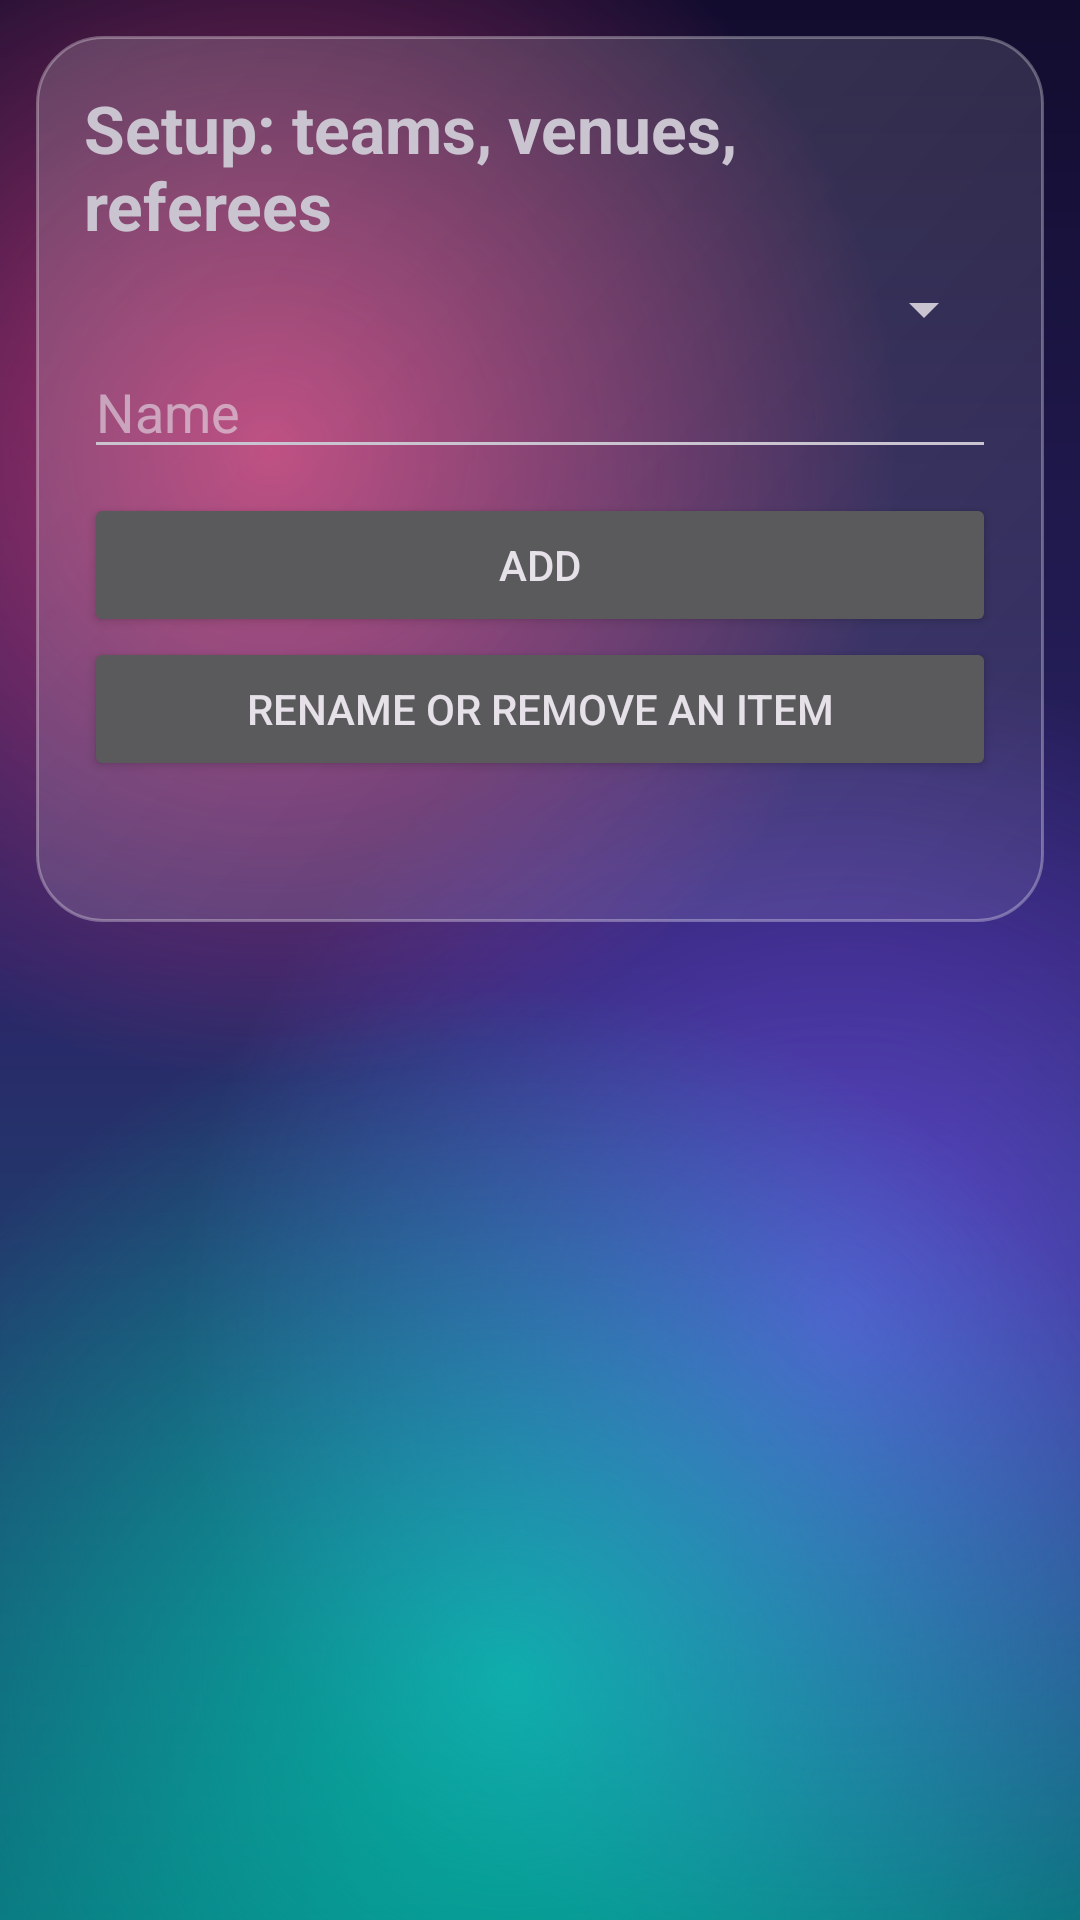

Write the Android layout XML for this screen, with the resource values it uses.
<!-- AndroidManifest.xml: application theme Theme.Refwhistle -->
<!-- res/layout/activity_manage.xml -->
<?xml version="1.0" encoding="utf-8"?>
<ScrollView xmlns:android="http://schemas.android.com/apk/res/android"
    android:fitsSystemWindows="true"
    android:layout_width="match_parent"
    android:layout_height="match_parent">

    <LinearLayout
        android:layout_width="match_parent"
        android:layout_height="wrap_content"
        android:orientation="vertical"
        android:padding="16dp"
        android:background="@drawable/bg_glass"
        android:layout_margin="12dp">

        <TextView
            android:layout_width="wrap_content"
            android:layout_height="wrap_content"
            android:text="Setup: teams, venues, referees"
            android:textSize="22sp"
            android:textStyle="bold" />

        <Spinner
            android:id="@+id/spKind"
            android:layout_width="match_parent"
            android:layout_height="wrap_content"
            android:layout_marginTop="8dp" />

        <EditText
            android:id="@+id/etName"
            android:layout_width="match_parent"
            android:layout_height="wrap_content"
            android:hint="Name"
            android:inputType="textCapWords" />

        <Spinner
            android:id="@+id/spRefTeam"
            android:layout_width="match_parent"
            android:layout_height="wrap_content"
            android:visibility="gone" />

        <LinearLayout
            android:id="@+id/venueBox"
            android:layout_width="match_parent"
            android:layout_height="wrap_content"
            android:orientation="vertical"
            android:visibility="gone">

            <CheckBox
                android:id="@+id/cbOutdoor"
                android:layout_width="wrap_content"
                android:layout_height="wrap_content"
                android:checked="true"
                android:text="Outdoor (avoid midday heat)" />

            <Button
                android:id="@+id/btOpen"
                android:layout_width="match_parent"
                android:layout_height="wrap_content"
                android:text="Opens 08:00" />

            <Button
                android:id="@+id/btClose"
                android:layout_width="match_parent"
                android:layout_height="wrap_content"
                android:text="Closes 20:00" />

            <EditText
                android:id="@+id/etLat"
                android:layout_width="match_parent"
                android:layout_height="wrap_content"
                android:hint="Latitude (for navigation / check-in)"
                android:inputType="numberSigned|numberDecimal" />

            <EditText
                android:id="@+id/etLng"
                android:layout_width="match_parent"
                android:layout_height="wrap_content"
                android:hint="Longitude"
                android:inputType="numberSigned|numberDecimal" />
        </LinearLayout>

        <Button
            android:id="@+id/btAddItem"
            android:layout_width="match_parent"
            android:layout_height="wrap_content"
            android:layout_marginTop="8dp"
            android:text="Add" />

        <Button
            android:id="@+id/btEditItem"
            android:layout_width="match_parent"
            android:layout_height="wrap_content"
            android:text="Rename or remove an item" />

        <TextView
            android:id="@+id/tvList"
            android:layout_width="match_parent"
            android:layout_height="wrap_content"
            android:layout_marginTop="12dp"
            android:textSize="14sp" />
    </LinearLayout>
</ScrollView>
<!-- resources referenced by this layout -->
<resources>
  <!-- drawable bg_glass (drawable) -->
  <?xml version="1.0" encoding="utf-8"?>
  <shape xmlns:android="http://schemas.android.com/apk/res/android" android:shape="rectangle">
      <gradient
          android:angle="315"
          android:endColor="@color/glass_bottom"
          android:startColor="@color/glass_top" />
      <stroke
          android:width="1dp"
          android:color="@color/glass_stroke" />
      <corners android:radius="22dp" />
  </shape>
  <style name="Theme.Refwhistle" parent="Base.Theme.Refwhistle" />
  <color name="glass_bottom">#14FFFFFF</color>
  <color name="glass_top">#2EFFFFFF</color>
  <color name="glass_stroke">#4DFFFFFF</color>
  <style name="Base.Theme.Refwhistle" parent="Theme.Material3.Dark.NoActionBar">
          <item name="colorPrimary">#B39DDB</item>
          <item name="colorSecondary">#4DD0C4</item>
          <item name="colorTertiary">#FF8A80</item>
          <item name="android:windowBackground">@drawable/bg_window</item>
          <item name="android:statusBarColor">@android:color/transparent</item>
          <item name="android:navigationBarColor">@android:color/transparent</item>
          <item name="android:windowLightStatusBar">false</item>
          
          <item name="popupMenuStyle">@style/RW.PopupMenu</item>
          <item name="actionOverflowMenuStyle">@style/RW.PopupMenu.Overflow</item>
          <item name="spinnerStyle">@style/RW.Spinner</item>
          <item name="android:spinnerStyle">@style/RW.Spinner.Framework</item>
          <item name="android:backgroundDimAmount">0.55</item>
      </style>
  <style name="RW.PopupMenu" parent="Widget.Material3.PopupMenu">
          <item name="android:popupBackground">@drawable/bg_popup</item>
      </style>
  <style name="RW.PopupMenu.Overflow" parent="Widget.Material3.PopupMenu.Overflow">
          <item name="android:popupBackground">@drawable/bg_popup</item>
      </style>
  <style name="RW.Spinner" parent="Widget.AppCompat.Spinner">
          <item name="android:popupBackground">@drawable/bg_popup</item>
      </style>
  <style name="RW.Spinner.Framework" parent="@android:style/Widget.Material.Spinner">
          <item name="android:popupBackground">@drawable/bg_popup</item>
      </style>
  <!-- drawable bg_popup (drawable) -->
  <?xml version="1.0" encoding="utf-8"?>
  <shape xmlns:android="http://schemas.android.com/apk/res/android" android:shape="rectangle">
      <gradient
          android:angle="315"
          android:endColor="@color/popup_end"
          android:startColor="@color/popup_start" />
      <stroke
          android:width="1dp"
          android:color="@color/glass_stroke_strong" />
      <corners android:radius="16dp" />
  </shape>
  <color name="popup_end">#F2124A55</color>
  <color name="popup_start">#F2281F5E</color>
  <color name="glass_stroke_strong">#66FFFFFF</color>
</resources>
